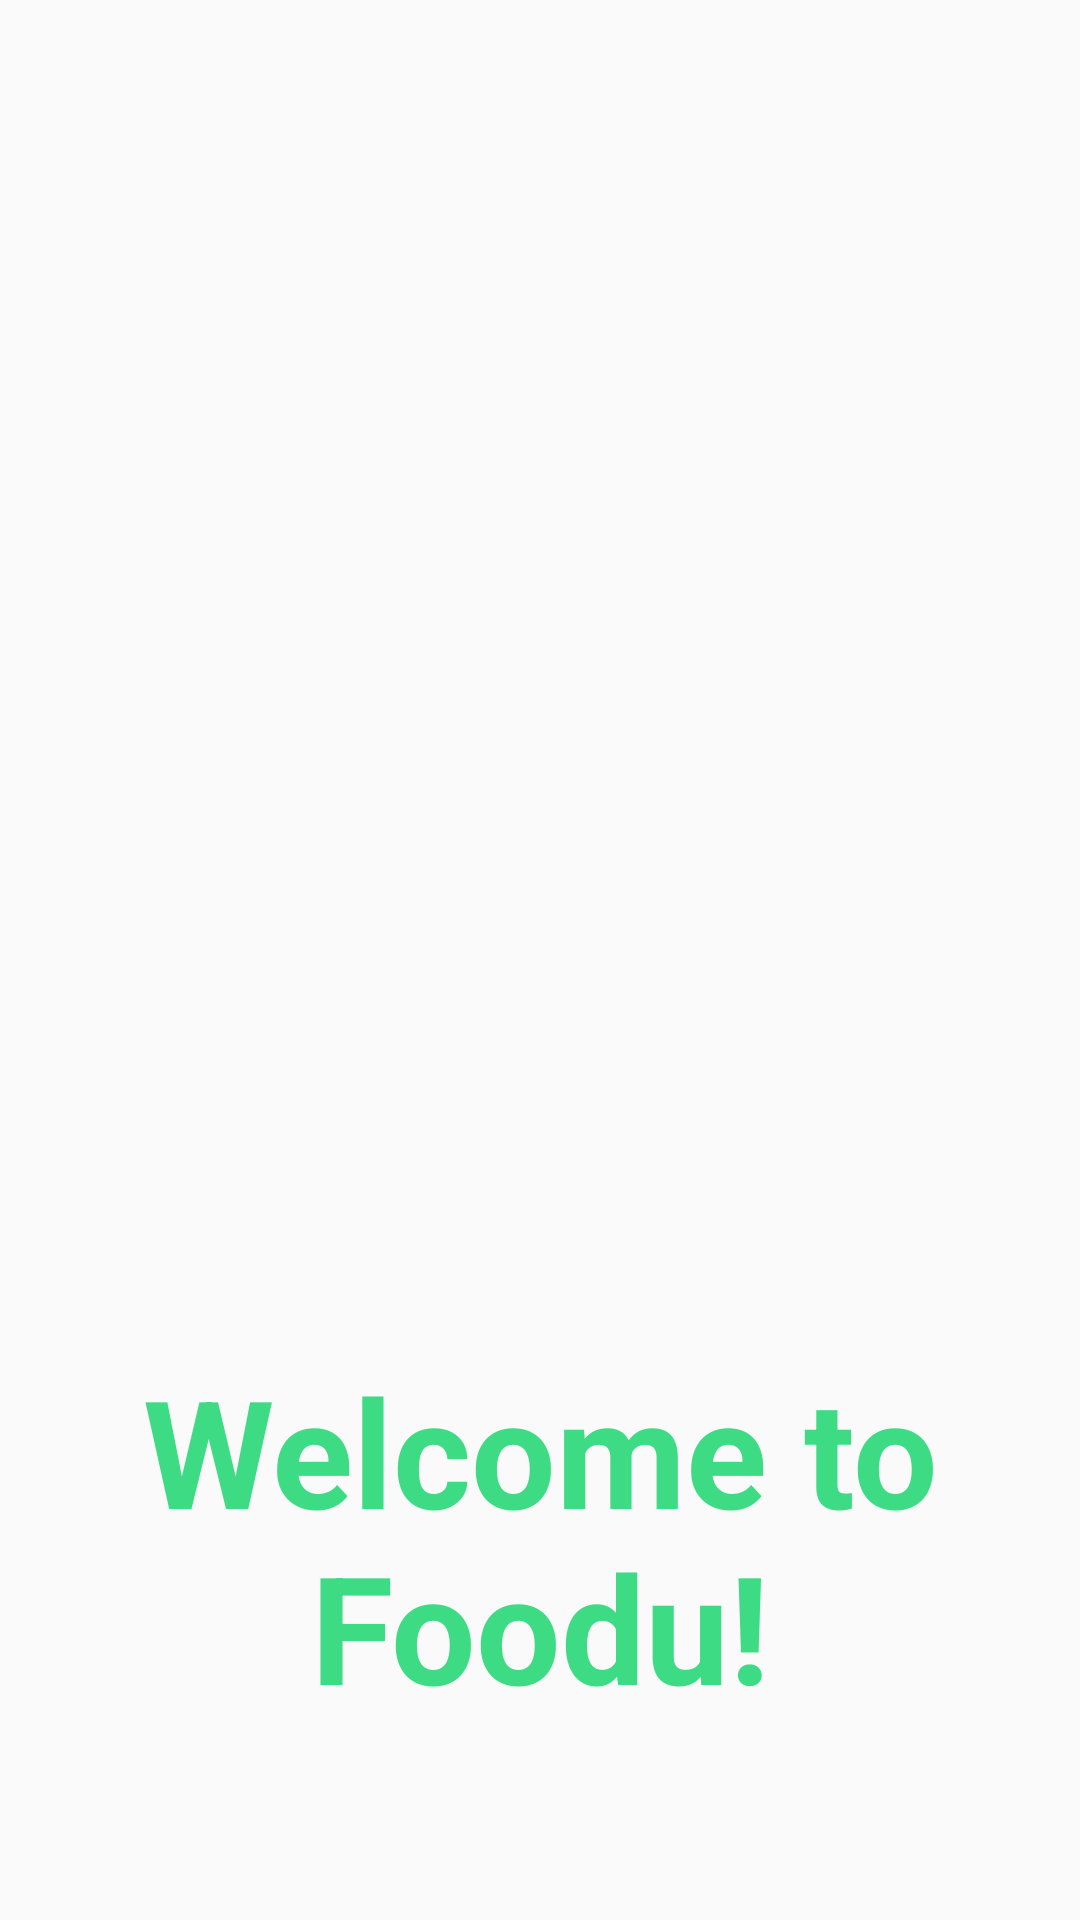

Write the Android layout XML for this screen, with the resource values it uses.
<!-- AndroidManifest.xml: application theme Theme.FooduDeliveryApp -->
<!-- res/layout/activity_second_welcome_sc2.xml -->
<?xml version="1.0" encoding="utf-8"?>
<LinearLayout xmlns:android="http://schemas.android.com/apk/res/android"
    xmlns:app="http://schemas.android.com/apk/res-auto"
    xmlns:tools="http://schemas.android.com/tools"
    android:layout_width="match_parent"
    android:layout_height="match_parent"
    android:orientation="vertical"
    android:background="@drawable/pizza"
    tools:context=".Second_Welcome_sc2">

    <TextView
        android:layout_width="wrap_content"
        android:layout_height="wrap_content"
        android:text="Welcome to Foodu!"
        android:textSize="50sp"
        android:textStyle="bold"
        android:textColor="@color/green"
        android:layout_marginTop="450dp"
        android:gravity="center"/>
</LinearLayout>
<!-- resources referenced by this layout -->
<resources>
  <color name="green"> #3DDC84</color>
  <style name="Theme.FooduDeliveryApp" parent="Base.Theme.FooduDeliveryApp" />
  <style name="Base.Theme.FooduDeliveryApp" parent="Theme.AppCompat.Light.NoActionBar">
          
          
      </style>
</resources>
